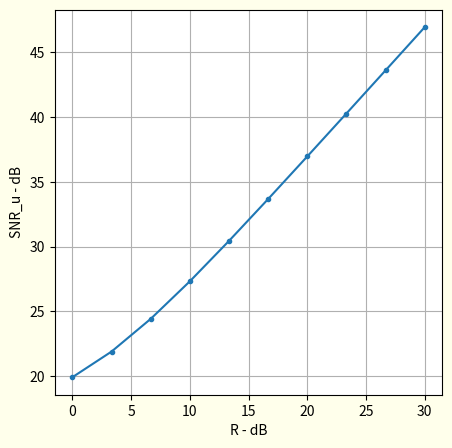

The matplotlib source for this figure:
# -*- coding: utf-8 -*-
"""
Created on Fri Apr 29 21:25:32 2016

[redacted]
"""

from numpy import array, log10, roots, linspace, zeros, max, sqrt
from matplotlib import pyplot as plt
# c =  snru2/(snru+1)(snru+rho)
# x2(1-1/c)+(1+rho)x+rho=0


c=0.98
L=10
listrho_dB = linspace(0,30.0,L)
snrU_dB = zeros(L)
rho = 10.0 ** (listrho_dB/10.0)
for il in range(L):
    d = (1.0+rho[il])**2-4.0*(1.0-1.0/c)*rho[il]
    bp = (-(1.0+rho[il])-sqrt(d))/2.0/(1.0-1.0/c)
    snrU_dB[il] = 10.0*log10(bp)

HorizontalSize = 5
VerticalSize   = 5
plt.close()   
figSNR = plt.figure(num=1,figsize=
               (HorizontalSize,VerticalSize), edgecolor='k', 
                facecolor = [1,1,0.92])

 
plt.plot(listrho_dB, snrU_dB,'.-')
plt.xlabel('R - dB')
plt.ylabel('SNR_u - dB')
plt.grid('on')
plt.show()